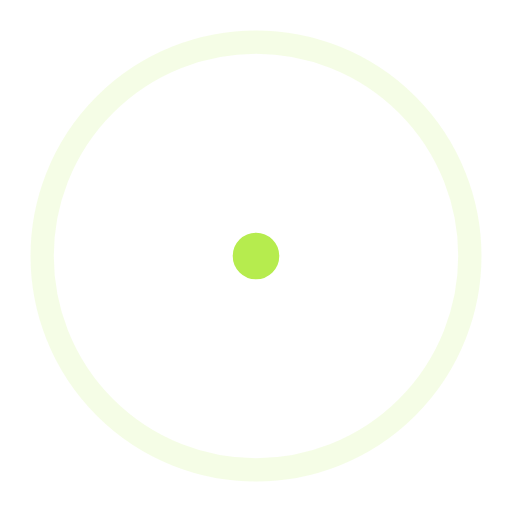
t = 0.00 s
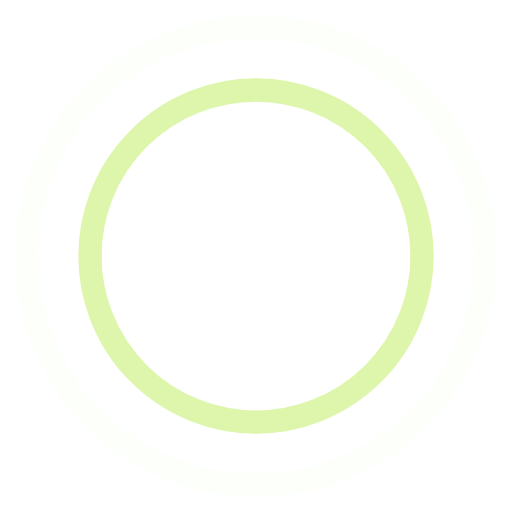
t = 0.45 s
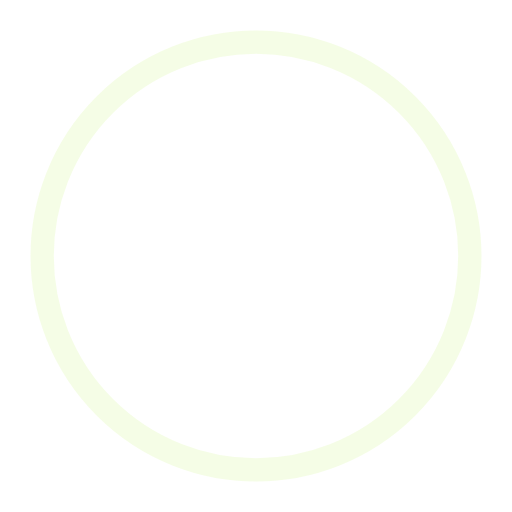
t = 0.90 s
t = 1.35 s: frame unchanged from t = 0.45 s, image omitted

The animated SVG that drew these frames (rendered in a browser with its animation timeline set to each time). Animation: 4 SMIL elements (animate=4); one cycle of 1.80 s, repeats indefinitely.

<?xml version="1.0" encoding="UTF-8"?>
<svg stroke="#b6ec4e" viewBox="0 0 44 44" xmlns="http://www.w3.org/2000/svg">
<g fill="none" fill-rule="evenodd" stroke-width="2">
<circle cx="22" cy="22" r="1">
<animate attributeName="r" begin="0s" calcMode="spline" dur="1.8s" keySplines="0.165, 0.84, 0.44, 1" keyTimes="0; 1" repeatCount="indefinite" values="1; 20"/>
<animate attributeName="stroke-opacity" begin="0s" calcMode="spline" dur="1.8s" keySplines="0.3, 0.61, 0.355, 1" keyTimes="0; 1" repeatCount="indefinite" values="1; 0"/>
</circle>
<circle cx="22" cy="22" r="1">
<animate attributeName="r" begin="-0.9s" calcMode="spline" dur="1.8s" keySplines="0.165, 0.84, 0.44, 1" keyTimes="0; 1" repeatCount="indefinite" values="1; 20"/>
<animate attributeName="stroke-opacity" begin="-0.9s" calcMode="spline" dur="1.8s" keySplines="0.3, 0.61, 0.355, 1" keyTimes="0; 1" repeatCount="indefinite" values="1; 0"/>
</circle>
</g>
</svg>
